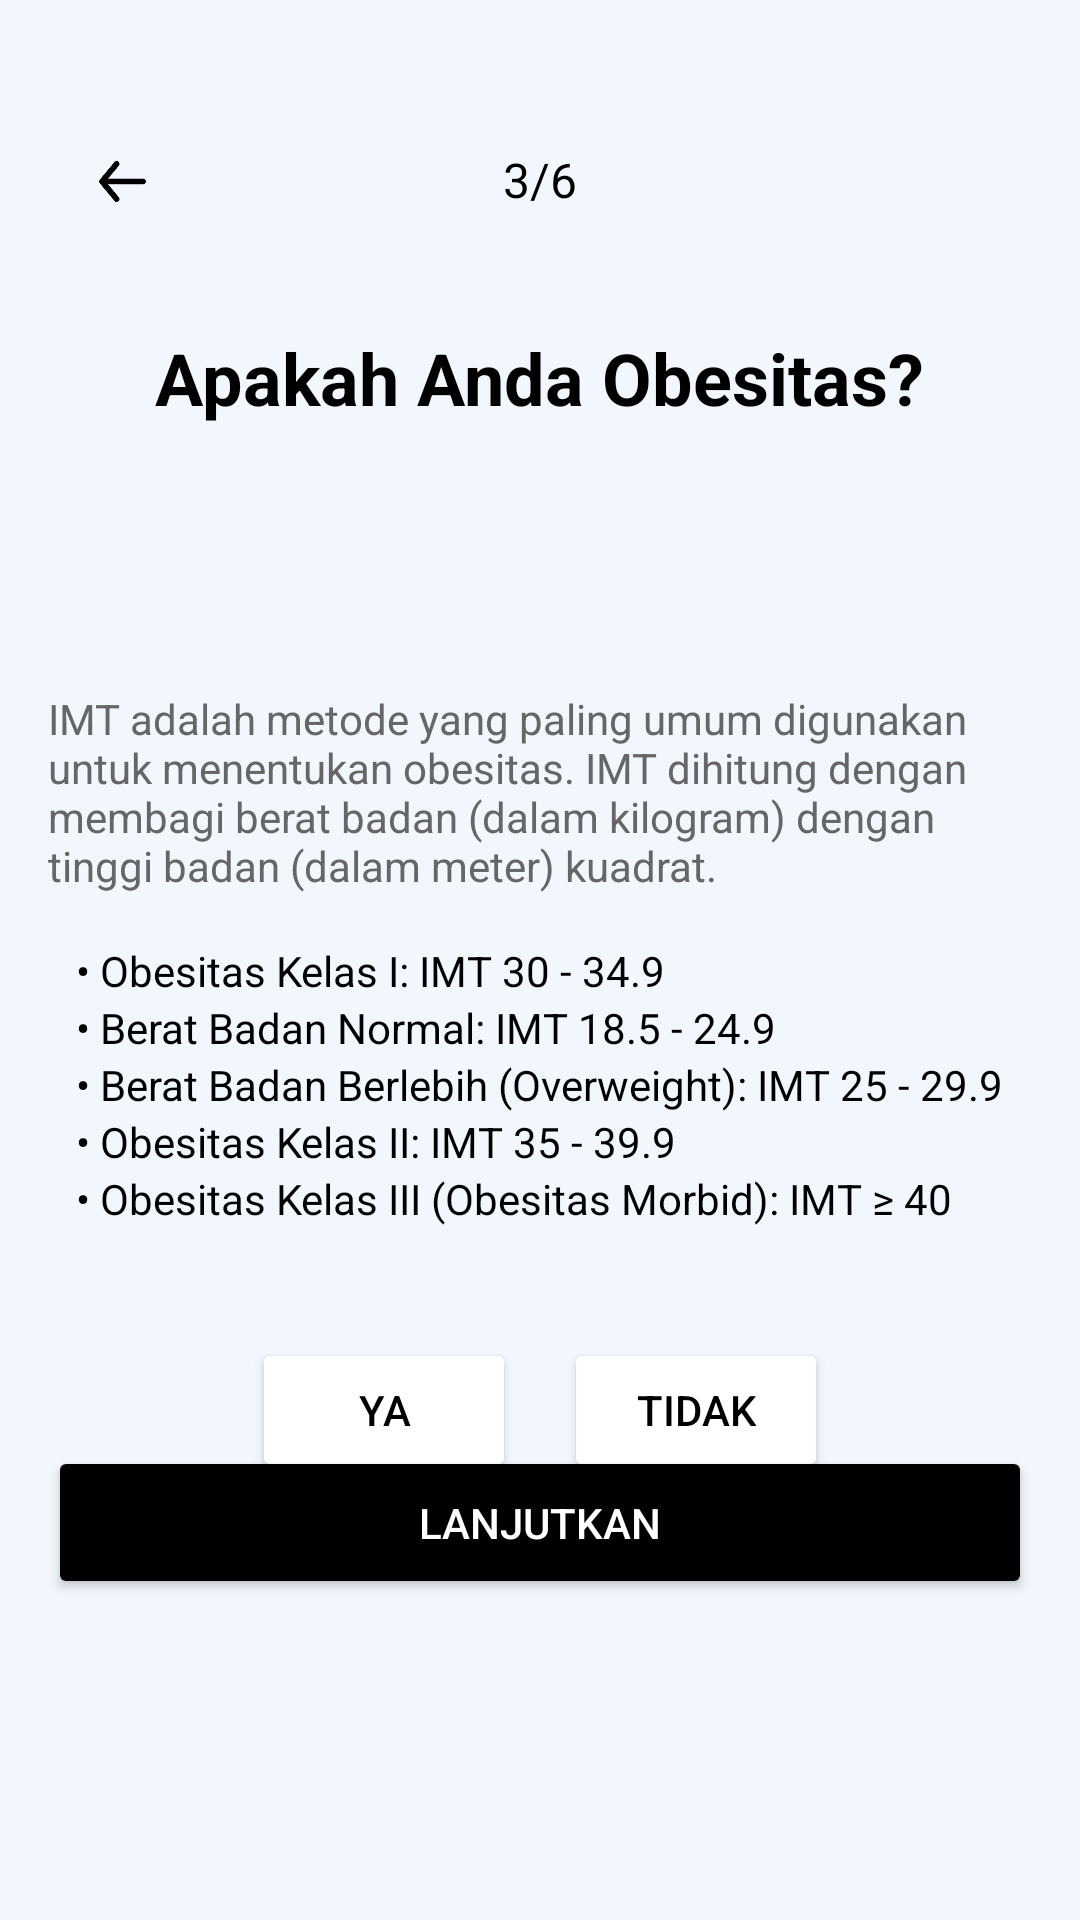

Here is an Android app screen rendered from its layout file. Give the layout XML and the strings, colors and styles it references.
<!-- AndroidManifest.xml: application theme Theme.LHealth -->
<!-- res/layout/survey3.xml -->
<?xml version="1.0" encoding="utf-8"?>
<RelativeLayout xmlns:android="http://schemas.android.com/apk/res/android"
    xmlns:tools="http://schemas.android.com/tools"
    android:layout_width="match_parent"
    android:layout_height="match_parent"
    tools:context=".MainActivity"
    android:padding="16dp"
    android:background="#F2F7FD">

    <ImageView
        android:id="@+id/backButton"
        android:layout_width="109dp"
        android:layout_height="57dp"
        android:layout_marginStart="-30dp"
        android:layout_marginTop="16dp"
        android:contentDescription="@string/back_button"
        android:src="@drawable/ic_back_arrow" />

    <TextView
        android:id="@+id/pageIndicator"
        android:layout_width="wrap_content"
        android:layout_height="wrap_content"
        android:layout_centerHorizontal="true"
        android:layout_marginTop="33dp"
        android:text="3/6"
        android:textColor="#000"
        android:textSize="16sp" />

    <TextView
        android:id="@+id/questionText"
        android:layout_width="wrap_content"
        android:layout_height="wrap_content"
        android:layout_below="@id/pageIndicator"
        android:layout_centerHorizontal="true"
        android:layout_marginTop="39dp"
        android:text="Apakah Anda Obesitas?"
        android:textColor="#000"
        android:textSize="24sp"
        android:textStyle="bold" />

    <TextView
        android:id="@+id/descriptionText"
        android:layout_width="wrap_content"
        android:layout_height="wrap_content"
        android:layout_below="@id/questionText"
        android:layout_marginTop="88dp"
        android:text="IMT adalah metode yang paling umum digunakan untuk menentukan obesitas. IMT dihitung dengan membagi berat badan (dalam kilogram) dengan tinggi badan (dalam meter) kuadrat."
        android:textColor="#666"
        android:textSize="14sp" />

    <LinearLayout
        android:id="@+id/bmiCategoriesLayout"
        android:layout_width="wrap_content"
        android:layout_height="wrap_content"
        android:orientation="vertical"
        android:layout_below="@id/descriptionText"
        android:layout_centerHorizontal="true"
        android:layout_marginTop="16dp">

        <TextView
            android:layout_width="wrap_content"
            android:layout_height="wrap_content"
            android:text="• Obesitas Kelas I: IMT 30 - 34.9"
            android:textColor="#000"
            android:textSize="14sp" />

        <TextView
            android:layout_width="wrap_content"
            android:layout_height="wrap_content"
            android:text="• Berat Badan Normal: IMT 18.5 - 24.9"
            android:textSize="14sp"
            android:textColor="#000" />

        <TextView
            android:layout_width="wrap_content"
            android:layout_height="wrap_content"
            android:text="• Berat Badan Berlebih (Overweight): IMT 25 - 29.9"
            android:textSize="14sp"
            android:textColor="#000" />

        <TextView
            android:layout_width="wrap_content"
            android:layout_height="wrap_content"
            android:text="• Obesitas Kelas II: IMT 35 - 39.9"
            android:textSize="14sp"
            android:textColor="#000" />

        <TextView
            android:layout_width="wrap_content"
            android:layout_height="wrap_content"
            android:text="• Obesitas Kelas III (Obesitas Morbid): IMT ≥ 40"
            android:textSize="14sp"
            android:textColor="#000" />
    </LinearLayout>

    <LinearLayout
        android:layout_width="wrap_content"
        android:layout_height="wrap_content"
        android:layout_below="@id/bmiCategoriesLayout"
        android:layout_centerHorizontal="true"
        android:layout_marginTop="37dp"
        android:orientation="horizontal">

        <Button
            android:id="@+id/yesButton"
            android:layout_width="wrap_content"
            android:layout_height="wrap_content"
            android:layout_marginEnd="16dp"
            android:backgroundTint="#FFFFFF"
            android:paddingHorizontal="24dp"
            android:paddingVertical="12dp"
            android:text="Ya"
            android:textColor="#000" />

        <Button
            android:id="@+id/noButton"
            android:layout_width="wrap_content"
            android:layout_height="wrap_content"
            android:backgroundTint="#FFFFFF"
            android:paddingHorizontal="24dp"
            android:paddingVertical="12dp"
            android:text="Tidak"
            android:textColor="#000" />
    </LinearLayout>

    <Button
        android:id="@+id/continueButton"
        android:layout_width="match_parent"
        android:layout_height="wrap_content"
        android:layout_alignParentBottom="true"
        android:layout_marginTop="32dp"
        android:layout_marginBottom="91dp"
        android:backgroundTint="@color/black"
        android:paddingVertical="16dp"
        android:text="Lanjutkan"
        android:textColor="#FFFFFF" />

</RelativeLayout>
<!-- resources referenced by this layout -->
<resources>
  <!-- drawable ic_back_arrow: png bitmap (drawable, 32875 bytes) -->
  <string name="back_button" />
  <style name="Theme.LHealth" parent="Base.Theme.LHealth" />
  <style name="Base.Theme.LHealth" parent="Theme.Material3.DayNight.NoActionBar">
          
          
      </style>
  <!-- not gathered from this repository: default colours our renderer supplied (Android Studio template values) -->
  <color name="black">#FF000000</color>
</resources>
